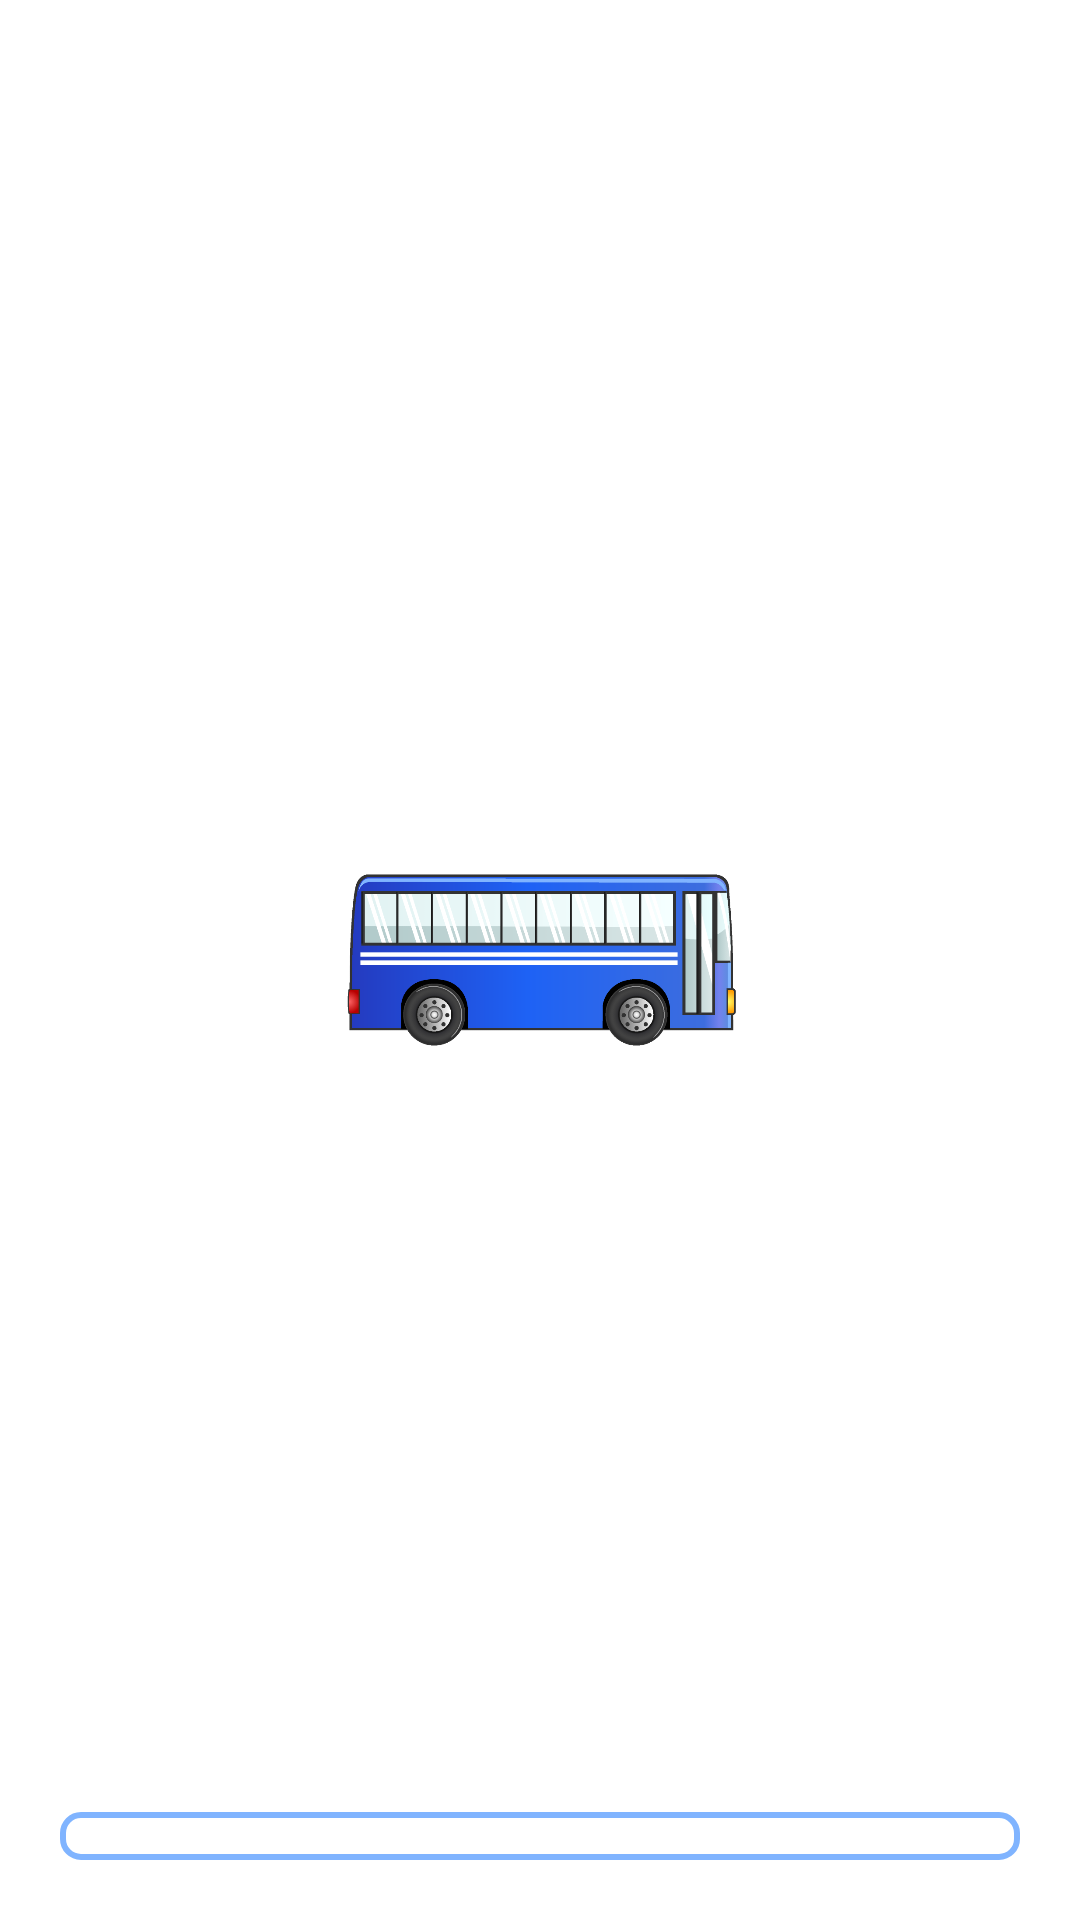

Here is an Android app screen rendered from its layout file. Give the layout XML and the strings, colors and styles it references.
<!-- AndroidManifest.xml: application theme Theme.Ticket -->
<!-- res/layout/activity_splash.xml -->
<?xml version="1.0" encoding="utf-8"?>
<androidx.constraintlayout.widget.ConstraintLayout xmlns:android="http://schemas.android.com/apk/res/android"
    xmlns:app="http://schemas.android.com/apk/res-auto"
    xmlns:tools="http://schemas.android.com/tools"
    android:layout_width="match_parent"
    android:layout_height="match_parent"
    tools:ignore="ContentDescription"
    tools:context=".SplashActivity">

    <ImageView
        android:id="@+id/bus_img"
        android:layout_width="140dp"
        android:layout_height="70dp"
        android:scaleType="centerCrop"
        android:src="@drawable/bus_img"
        app:layout_constraintBottom_toBottomOf="parent"
        app:layout_constraintLeft_toLeftOf="parent"
        app:layout_constraintRight_toRightOf="parent"
        app:layout_constraintTop_toTopOf="parent" />


    <ProgressBar
        android:id="@+id/progress"
        style="@style/Widget.AppCompat.ProgressBar.Horizontal"
        android:layout_width="match_parent"
        android:layout_height="wrap_content"
        android:layout_marginStart="20dp"
        android:layout_marginEnd="20dp"
        android:layout_marginBottom="20dp"
        android:progress="0"
        android:progressDrawable="@drawable/progress"
        app:layout_constraintBottom_toBottomOf="parent" />

    <TextView
        android:id="@+id/prog_txt"
        android:layout_width="wrap_content"
        android:layout_height="wrap_content"
        android:text=""
        android:textColor="@color/black"
        android:textSize="20sp"
        android:textStyle="bold"
        app:layout_constraintBottom_toTopOf="@id/progress"
        app:layout_constraintRight_toRightOf="@id/progress" />

</androidx.constraintlayout.widget.ConstraintLayout>
<!-- resources referenced by this layout -->
<resources>
  <!-- drawable bus_img: png bitmap (drawable, 49810 bytes) -->
  <!-- drawable progress (drawable) -->
  <?xml version="1.0" encoding="utf-8"?>
  <layer-list xmlns:android="http://schemas.android.com/apk/res/android">
      <item android:id="@+id/back">
          <shape android:shape="rectangle">
              <corners android:radius="6dp"/>
              <solid android:color="#fff"/>
              <stroke android:color="#80B4FF"
                  android:width="2dp"/>
          </shape>
      </item>
      <item android:id="@+id/prog">
          <scale android:scaleWidth="100%">
              <shape android:shape="rectangle">
                  <corners android:radius="6dp"/>
                  <solid android:color="#80B4FF"/>
              </shape>
          </scale>
      </item>
  </layer-list>
  <style name="Theme.Ticket" parent="Theme.MaterialComponents.DayNight.NoActionBar">
          
          <item name="colorPrimary">@color/purple_500</item>
          <item name="colorPrimaryVariant">#80B4FF</item>
          <item name="colorOnPrimary">@color/white</item>
          
          <item name="colorSecondary">@color/teal_200</item>
          <item name="colorSecondaryVariant">@color/teal_700</item>
          <item name="colorOnSecondary">@color/black</item>
          
          <item name="android:statusBarColor" tools:targetApi="l">?attr/colorPrimaryVariant</item>
          <item name="android:windowFullscreen">true</item>
          
      </style>
  <!-- not gathered from this repository: default colours our renderer supplied (Android Studio template values) -->
  <color name="purple_500">#FF6200EE</color>
  <color name="teal_200">#FF03DAC5</color>
  <color name="teal_700">#FF018786</color>
  <color name="black">#FF000000</color>
  <color name="white">#FFFFFFFF</color>
</resources>
